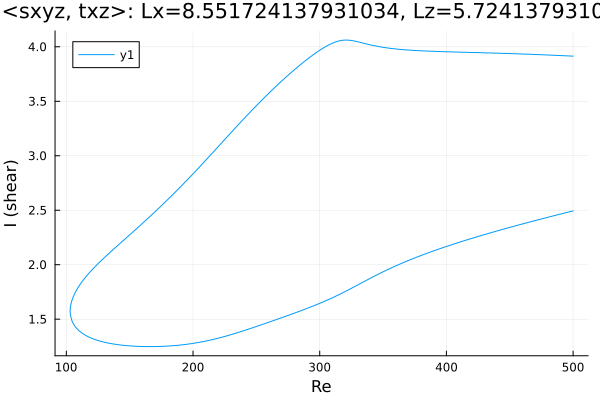

The file beside this chart, header and first rows:
Re, shear
500.0, 3.914
499.3, 3.914
497.9, 3.915
496.5, 3.916
495.1, 3.917
493.7, 3.918
492.3, 3.918
490.9, 3.919
489.5, 3.92
488.1, 3.92
486.7, 3.921
485.3, 3.922
483.8, 3.923
482.4, 3.923
481, 3.924
479.6, 3.925
478.2, 3.926
476.8, 3.926
475.4, 3.927
473.9, 3.928
472.5, 3.928
471.1, 3.929
469.7, 3.93
468.3, 3.93
466.9, 3.931
465.5, 3.931
464, 3.932
462.6, 3.933
461.2, 3.933
459.8, 3.934
458.4, 3.934
457, 3.935
455.6, 3.936
454.1, 3.936
452.7, 3.937
451.3, 3.937
449.9, 3.938
448.5, 3.938
447.1, 3.939
445.7, 3.939
444.2, 3.94
442.8, 3.94
441.4, 3.941
440, 3.941
438.6, 3.942
437.2, 3.942
435.8, 3.943
434.3, 3.943
432.9, 3.944
431.5, 3.944
430.1, 3.945
428.7, 3.945
427.3, 3.946
425.9, 3.946
424.4, 3.947
423, 3.947
421.6, 3.947
420.2, 3.948
418.8, 3.948
417.4, 3.949
... 567 more rows
